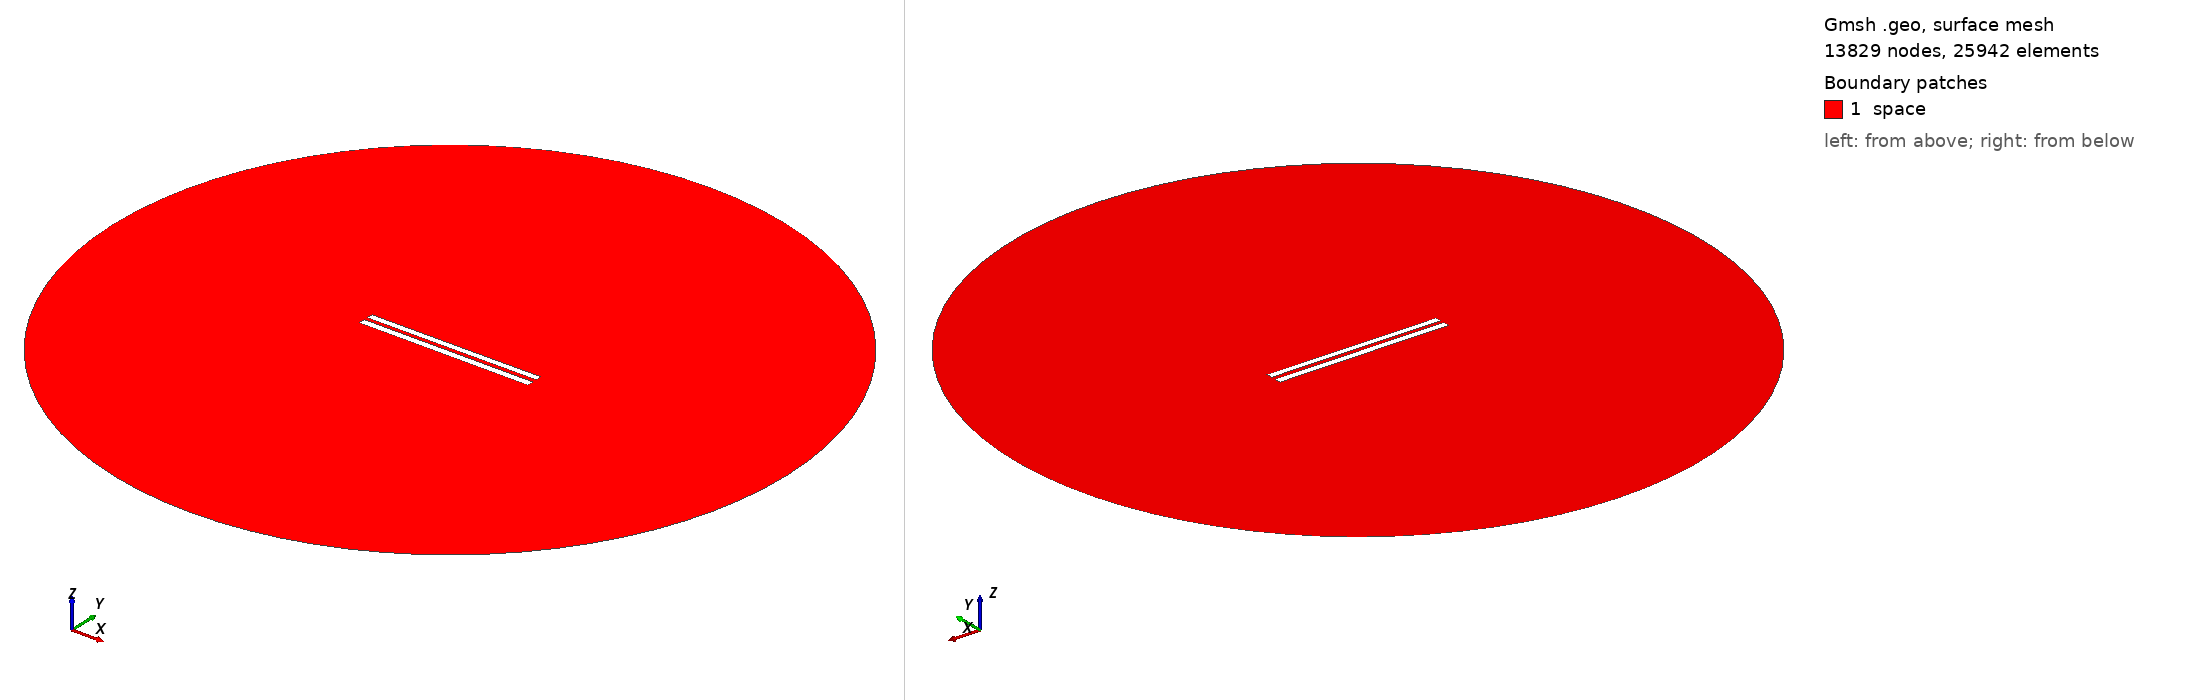

Gmsh geometry script, surface-meshed: 13829 nodes, 25942 surface elements. Boundary patches (legend numbers): 1 space. Left view from above one corner, right view from below the opposite corner. Legend entries are the model's physical surfaces. The drawing asked Gmsh for element sizes between 1% and 20% of the model's largest extent; the script's own settings can give other sizes.

=== 5563.geo (drawn) ===
//---------------------------------------
// Geometry kernel
//---------------------------------------

SetFactory("OpenCASCADE");



//---------------------------------------
// Parameters of the geometry
//---------------------------------------

// Overetch of the upper plate
overetch = 0.125;

// Distance between the plates
distance = 2.25;

// Discretization over the x axis (for the deformation)
nx = 50; 

// Length of the plate
L = 100 - overetch; 

// Number of modes
n = 4; 

// 1st mode coefficient
coeff(1) = 0.15;
beta(1) = 0.596864 * 3.1415926535 / L;

// 2nd mode coefficient
coeff(2) = 0.0;
beta(2) = 1.49418 * 3.1415926535 / L;

// 3rd mode coefficient
coeff(3) = 0.0;
beta(3) = 2.50025 * 3.1415926535 / L;

// 4th mode coefficient
coeff(4) = 0.0;
beta(4) = 3.49999 * 3.1415926535 / L;



//---------------------------------------
// Upper plate (deformed rectangle)
//---------------------------------------

// Coordiantes of the upper plate
xmin = -50;
xmax = 50 - overetch;

// Height of the upper plate
yheight = 4 - 2 * overetch;

// Indexes of the points
UpperID[] = {};
LowerID[] = {};
LeftID[] = {};
RightID[] = {};

// Point index
p = 1;

// Horizontal edges
For i In {1:nx}
    x = xmin + (i-1)*(xmax - xmin)/(nx-1);

    y_bottom = distance / 2 + overetch;
    For j In {1:n}
        C = (Cosh(beta(j)*L) + Cos(beta(j)*L)) / (Sinh(beta(j)*L) + Sin(beta(j)*L));
        y_bottom  = y_bottom + coeff(j) * (Cosh(beta(j)*(x+50)) - Cos(beta(j)*(x+50)) - C * (Sinh(beta(j)*(x+50)) - Sin(beta(j)*(x+50))));
    EndFor

    y_top = y_bottom + yheight;

    Point(p) = {x, y_top, 0, 1.0};
    UpperID[i] = p;
    p = p + 1;

    Point(p) = {x, y_bottom, 0, 1.0};
    LowerID[i] = p;
    p = p + 1;
EndFor

// Create point lists
UpperPts[] = {}; LowerPts[] = {};
For i In {1:nx}
  UpperPts[] += {UpperID[i]};
  LowerPts[] += {LowerID[i]};
EndFor

// Build splines
Spline(1) = {UpperPts[]};
Spline(2) = {LowerPts[]};
Line(3) = {LowerPts[nx-1], UpperPts[nx-1]};
Line(4) = {LowerPts[0], UpperPts[0]};

// Build the plane surface
Curve Loop(1) = {2, 3, -1, -4};
Plane Surface(1) = {1};



//---------------------------------------
// Lower plate (rectangle)
//---------------------------------------

// Vertices
Point(1001) = {-50, -1, 0, 1.0};
Point(1002) = { 50, -1, 0, 1.0};
Point(1003) = { 50,  -5, 0, 1.0};
Point(1004) = {-50,  -5, 0, 1.0};

// Edges
Line(5) = {1001, 1002};
Line(6) = {1002, 1003};
Line(7) = {1003, 1004};
Line(8) = {1004, 1001};

// Plane surface
Line Loop(2) = {5, 6, 7, 8};
Plane Surface(2) = {2}; 



//---------------------------------------
// Outer (fictious) boundary
//---------------------------------------

// Points
Point(1005) = {0, 0, 0};       // Center
Point(1006) = {200, 0, 0};     // Start point
Point(1007) = {0, 200, 0};     // 90 degrees
Point(1008) = {-200, 0, 0};    // 180 degrees
Point(1009) = {0, -200, 0};    // 270 degrees

// Circle arcs (each needs start, center, end)
Circle(9) = {1006, 1005, 1007};
Circle(10) = {1007, 1005, 1008};
Circle(11) = {1008, 1005, 1009};
Circle(12) = {1009, 1005, 1006};

// Plane surface for the entire domain
Curve Loop(3) = {9, 10, 11, 12};
Surface(3) = {3};

// Subtract the plates from the whole domain to obtain the actual domain where we want to solve the equations
BooleanDifference{ Surface{3}; Delete; }{ Surface{1}; Surface{2}; Delete; }




//---------------------------------------
// Transfinite Lines/Curves
//---------------------------------------

// Set the number of points on the boundaries
r = 7;

// Plates
Transfinite Curve {1, 2} = 50*r Using Progression 1;
Transfinite Curve {3, 4} = 2*r Using Progression 1;
Transfinite Line {5, 7} = 50*r Using Progression 1;
Transfinite Line {6, 8} = 2*r Using Progression 1;

// Outer boundary
Transfinite Line {9, 10, 11, 12} = 20 Using Progression 1;



//---------------------------------------
// Physical groups
//---------------------------------------                

// Physical curves (boundaries)
Physical Line("force_segment", 10) = {2};
Physical Line("upper_plate", 11) = {1, 3, 4};
Physical Line("lower_plate", 12) = {5, 6, 7, 8};
Physical Line("boundary", 20) = {9, 10, 11, 12};

// Physical Surfaces
Physical Surface("space", 30) = {3};



//---------------------------------------
// 6. Generate the Mesh
//---------------------------------------

// 2D mesh generation
Mesh 2;
